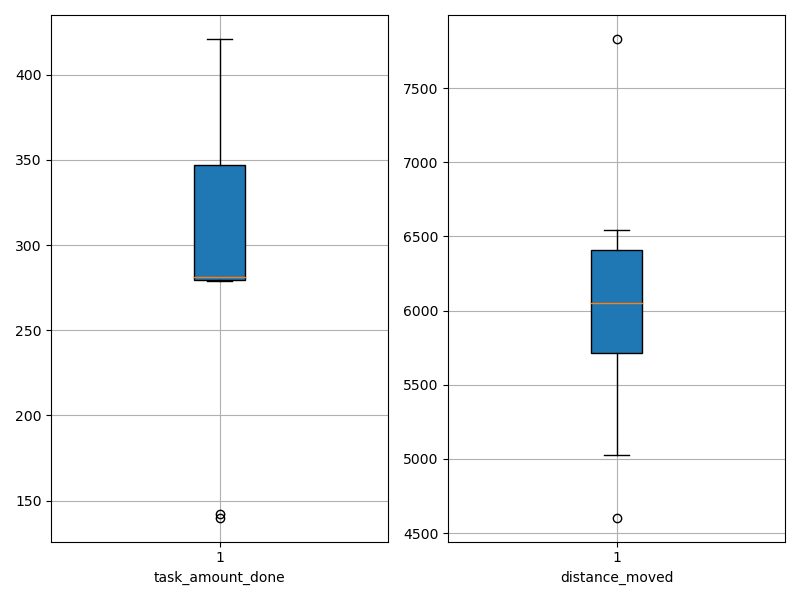

Source data for this figure (header and first rows):
agent_id, task_amount_done, distance_moved
0, 280.0, 6080
1, 421.0, 7832
2, 142.0, 5026
3, 347.0, 6543
4, 352.0, 5780
5, 140.0, 4604
6, 347.0, 5689
7, 281.0, 6426
8, 279.0, 6017
9, 281.0, 6350
